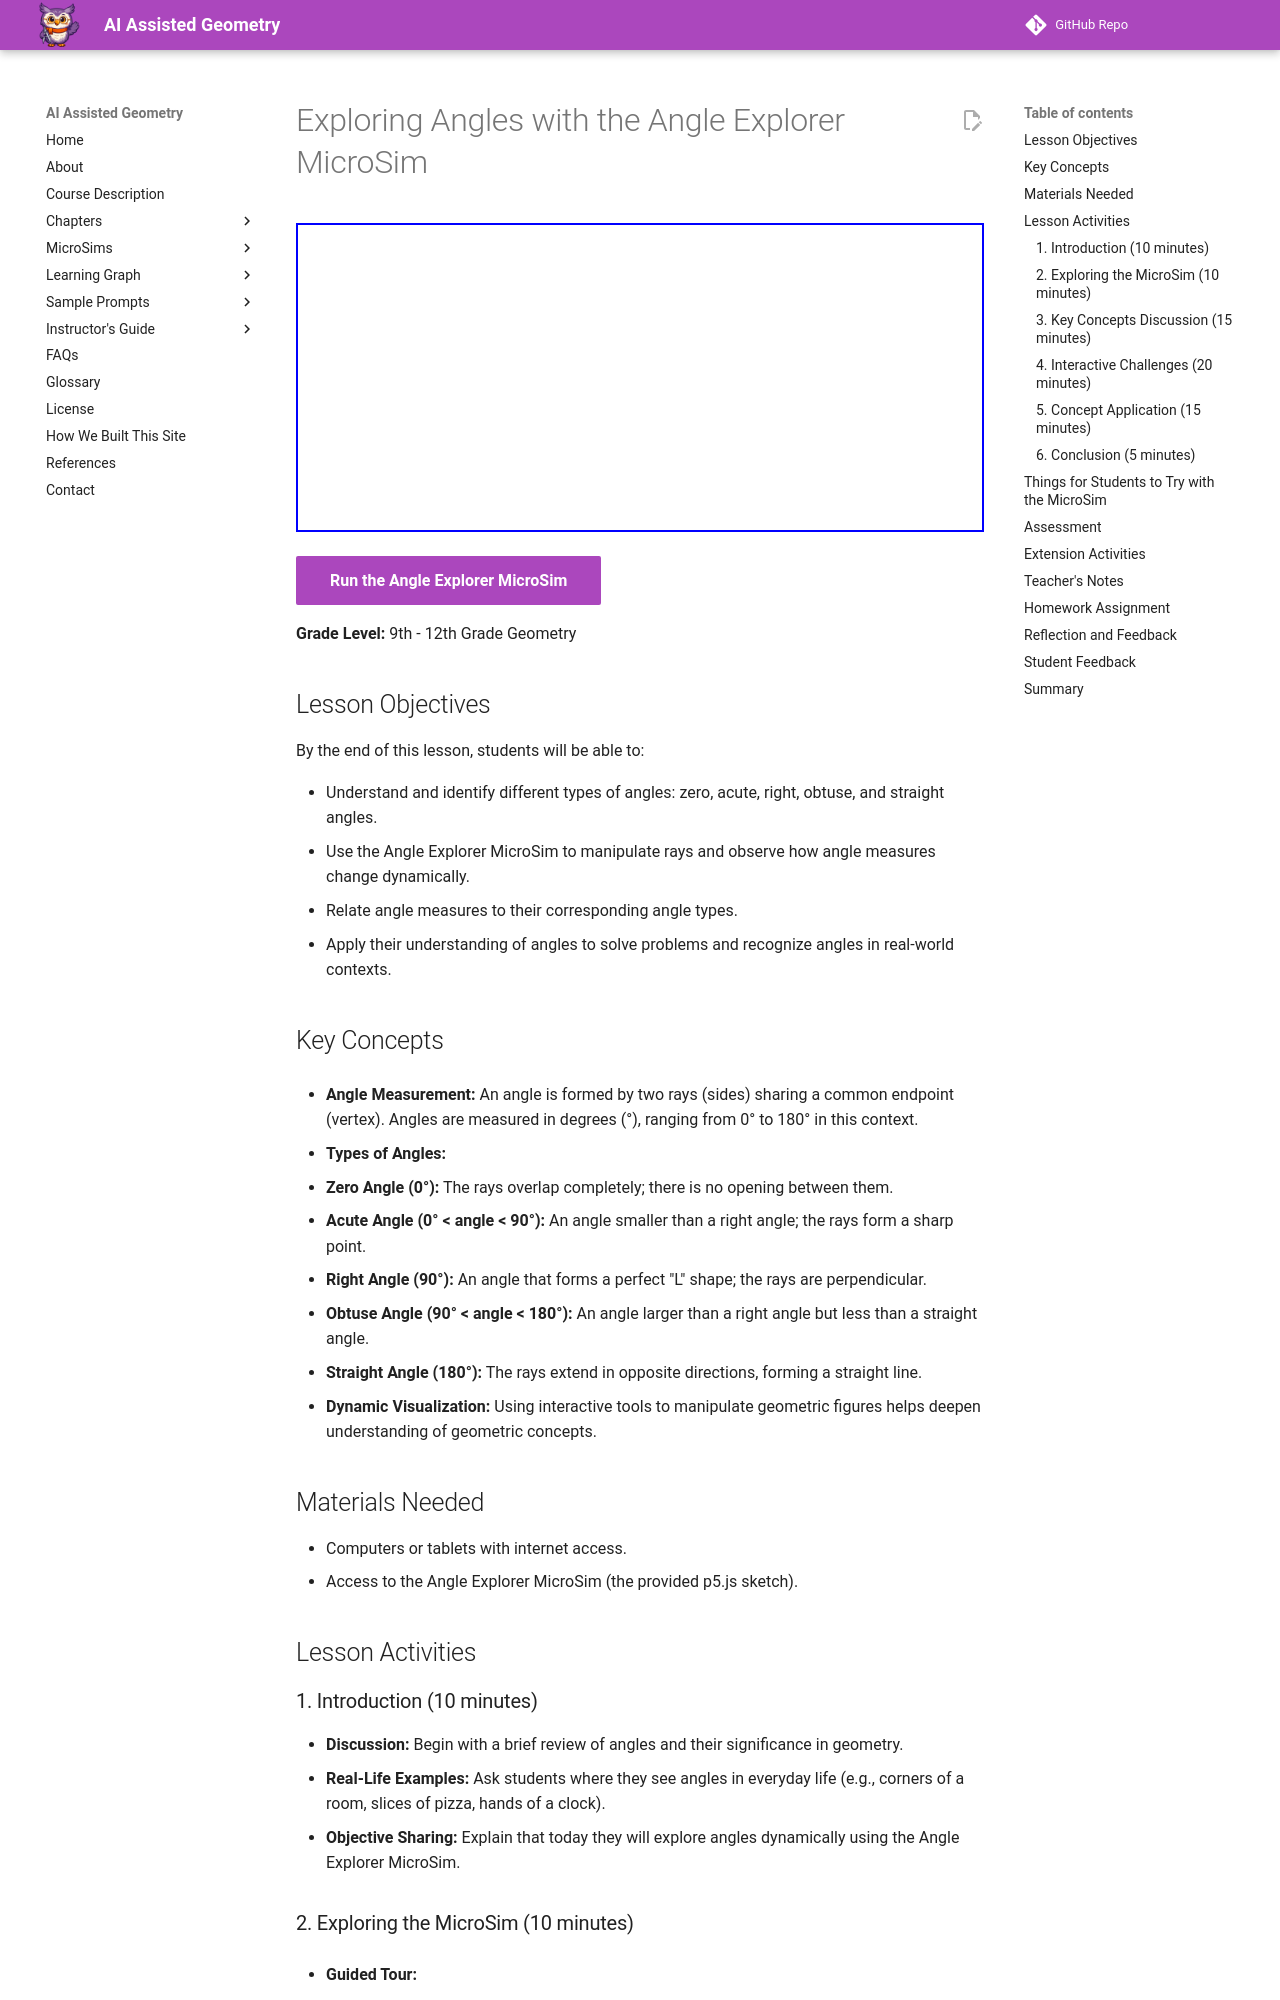

repository: dmccreary/geometry-course · page: chapters/intro/angle-explorer/index.html · generator: mkdocs

# Exploring Angles with the Angle Explorer MicroSim

<!--
![Angle Explorer Image](../../sims/angle-explorer/angle-explorer.png)
-->

<iframe src="/geometry-course/sims/angle-explorer/angle-explorer.html" 
   width="630" height="309"></iframe>

[Run the Angle Explorer MicroSim](../../sims/angle-explorer/angle-explorer.html){ .md-button .md-button--primary }

**Grade Level:** 9th - 12th Grade Geometry

## Lesson Objectives

By the end of this lesson, students will be able to:

-  Understand and identify different types of angles: zero, acute, right, obtuse, and straight angles.
-  Use the Angle Explorer MicroSim to manipulate rays and observe how angle measures change dynamically.
-  Relate angle measures to their corresponding angle types.
-  Apply their understanding of angles to solve problems and recognize angles in real-world contexts.

## Key Concepts

- **Angle Measurement:** An angle is formed by two rays (sides) sharing a common endpoint (vertex). Angles are measured in degrees (°), ranging from 0° to 180° in this context.

- **Types of Angles:**

-   **Zero Angle (0°):** The rays overlap completely; there is no opening between them.
-   **Acute Angle (0° < angle < 90°):** An angle smaller than a right angle; the rays form a sharp point.
-   **Right Angle (90°):** An angle that forms a perfect "L" shape; the rays are perpendicular.
-   **Obtuse Angle (90° < angle < 180°):** An angle larger than a right angle but less than a straight angle.
-   **Straight Angle (180°):** The rays extend in opposite directions, forming a straight line.
-   **Dynamic Visualization:** Using interactive tools to manipulate geometric figures helps deepen understanding of geometric concepts.


## Materials Needed

-   Computers or tablets with internet access.
-   Access to the Angle Explorer MicroSim (the provided p5.js sketch).

## Lesson Activities

### 1. Introduction (10 minutes)

-   **Discussion:** Begin with a brief review of angles and their significance in geometry.
-   **Real-Life Examples:** Ask students where they see angles in everyday life (e.g., corners of a room, slices of pizza, hands of a clock).
-   **Objective Sharing:** Explain that today they will explore angles dynamically using the Angle Explorer MicroSim.

### 2. Exploring the MicroSim (10 minutes)

-   **Guided Tour:**

-   Show students how to access and run the MicroSim.
-   Demonstrate adjusting the angle using the slider at the bottom.
-   Point out the display of the angle measure and the angle type.

-   **Hands-On Exploration:**

-   Allow students time to experiment with the MicroSim independently.
-   Encourage them to observe how moving the slider affects the rays and angle measure.
